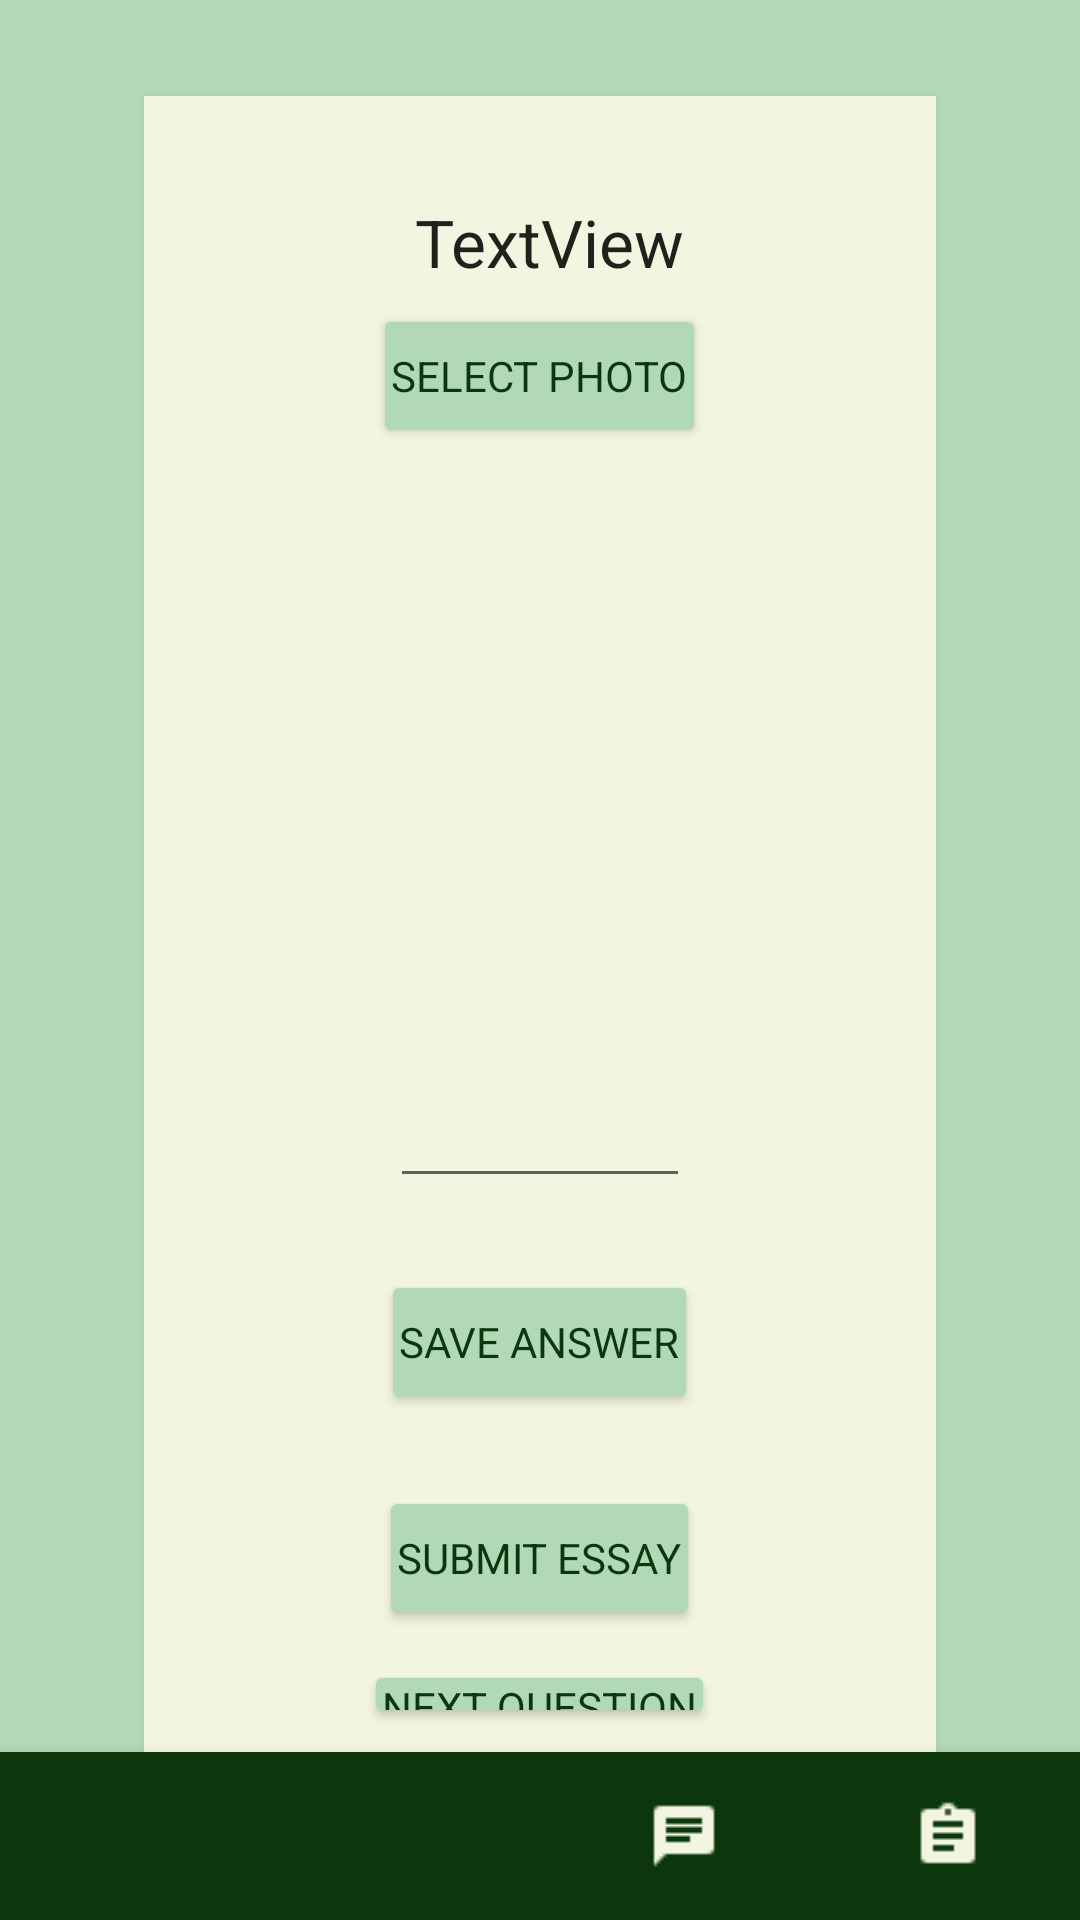

Android layout source for this screen:
<!-- AndroidManifest.xml: application theme AppTheme -->
<!-- res/layout/activity_writing_ex.xml -->
<?xml version="1.0" encoding="utf-8"?>
<RelativeLayout xmlns:android="http://schemas.android.com/apk/res/android"
    xmlns:tools="http://schemas.android.com/tools"
    xmlns:app="http://schemas.android.com/apk/res-auto"
    android:layout_width="match_parent"
    android:layout_height="match_parent"
    android:background="@color/app_color_light"
    tools:context=".WritingExActivity">

    <RelativeLayout
        android:id="@+id/relativeLayout"
        android:layout_width="wrap_content"
        android:layout_height="wrap_content"
        android:layout_centerInParent="true"
        android:layout_marginLeft="48dp"
        android:layout_marginTop="32dp"
        android:layout_marginRight="48dp"
        android:layout_marginBottom="32dp"
        android:background="@color/white"
        android:elevation="5dp"
        android:gravity="center_horizontal"
        android:outlineAmbientShadowColor="@color/cardview_dark_background"
        android:outlineSpotShadowColor="@color/cardview_shadow_end_color"
        android:paddingHorizontal="30dp"
        android:paddingTop="16dp"
        android:paddingBottom="32dp">

        <TextView
            android:id="@+id/questionText"
            android:layout_width="match_parent"
            android:layout_height="wrap_content"
            android:padding="6dp"
            style="@style/QuestionTextView"
            android:text="TextView"
            android:textAppearance="@style/TextAppearance.AppCompat.Large"
            android:layout_alignParentTop="true"
            android:layout_alignParentLeft="true"/>



        <Button
            android:id="@+id/upload"
            android:layout_width="wrap_content"
            android:layout_height="wrap_content"
            android:text="Select Photo"
            android:onClick="photoUpload"
            style="@style/WelcomePageButton"
            android:layout_below="@id/questionText"/>

        <ImageView
        android:id="@+id/imgView"
        android:layout_width="100dp"
        android:layout_height="150dp"
            android:layout_below="@id/upload"
            android:foregroundGravity="center_vertical"
            android:layout_centerHorizontal="true"
            >

        </ImageView>

        <EditText
            android:id="@+id/essayAsText"
            android:layout_width="100dp"
            android:layout_height="100dp"
            android:layout_below="@id/imgView"
            android:layout_centerHorizontal="true"
            ></EditText>



        <Button
            android:id="@+id/uploadPhoto"
            android:layout_width="wrap_content"
            android:layout_height="wrap_content"
            android:layout_marginTop="24dp"
            android:text="Save Answer"
            android:onClick="triggerImageUpload"
            style="@style/WelcomePageButton"
            android:layout_below="@id/essayAsText"/>

        <Button
            android:id="@+id/sendEssay"
            android:layout_width="wrap_content"
            android:layout_height="wrap_content"
            android:layout_marginTop="24dp"
            android:text="Submit Essay"
            android:onClick="submit"
            style="@style/WelcomePageButton"
            android:layout_below="@id/uploadPhoto"/>

        <Button
            android:id="@+id/finish"
            android:layout_width="wrap_content"
            android:layout_height="wrap_content"
            android:layout_marginTop="10dp"
            android:text="NEXT QUESTION"
            android:onClick="NextQuestion"
            style="@style/WelcomePageButton"
            android:layout_below="@id/sendEssay"/>


    </RelativeLayout>
    <com.google.android.material.bottomnavigation.BottomNavigationView
        android:id="@+id/bottom_navigation"
        android:layout_width="match_parent"
        android:layout_height="wrap_content"
        android:layout_gravity="bottom"
        android:layout_alignParentBottom="true"
        android:background="@color/app_color_dark"
        app:itemIconTint="@color/white"
        app:itemTextColor="@color/white"
        app:menu="@menu/bottom_navigation_menu" />

</RelativeLayout>
<!-- resources referenced by this layout -->
<resources>
  <color name="app_color_dark">#FF0C360B</color>
  <color name="app_color_light">#B1D8B7</color>
  <color name="white">#F2F5DF</color>
  <style name="QuestionTextView">
          <item name="android:layout_marginTop">12dp</item>
          <item name="android:backgroundTint">@color/app_color_light</item>
          <item name="android:layout_marginStart">6dp</item>
          <item name="android:layout_marginLeft">6dp</item>
          <item name="android:layout_marginTop">12dp</item>
          <item name="android:gravity">center_horizontal</item>
          <item name="android:fontFamily">sans-serif</item>
      </style>
  <style name="WelcomePageButton">
          <item name="android:elevation">1dp</item>
          <item name="android:layout_centerHorizontal">true</item>
          <item name="android:backgroundTint">@color/app_color_light</item>
          <item name="android:textColor">@color/app_color_dark</item>
          <item name="android:padding">6dp</item>
          <item name="android:fontFamily">sans-serif</item>
      </style>
  <style name="AppTheme" parent="Theme.AppCompat.Light.NoActionBar">
          
          <item name="colorPrimary">@color/colorPrimary</item>
          <item name="colorPrimaryDark">@color/colorPrimaryDark</item>
          <item name="colorAccent">@color/colorAccent</item>
      </style>
  
      @TargetApi(21)
  <color name="colorPrimary">#008577</color>
  <color name="colorPrimaryDark">#00574B</color>
  <color name="colorAccent">#D81B60</color>
</resources>
